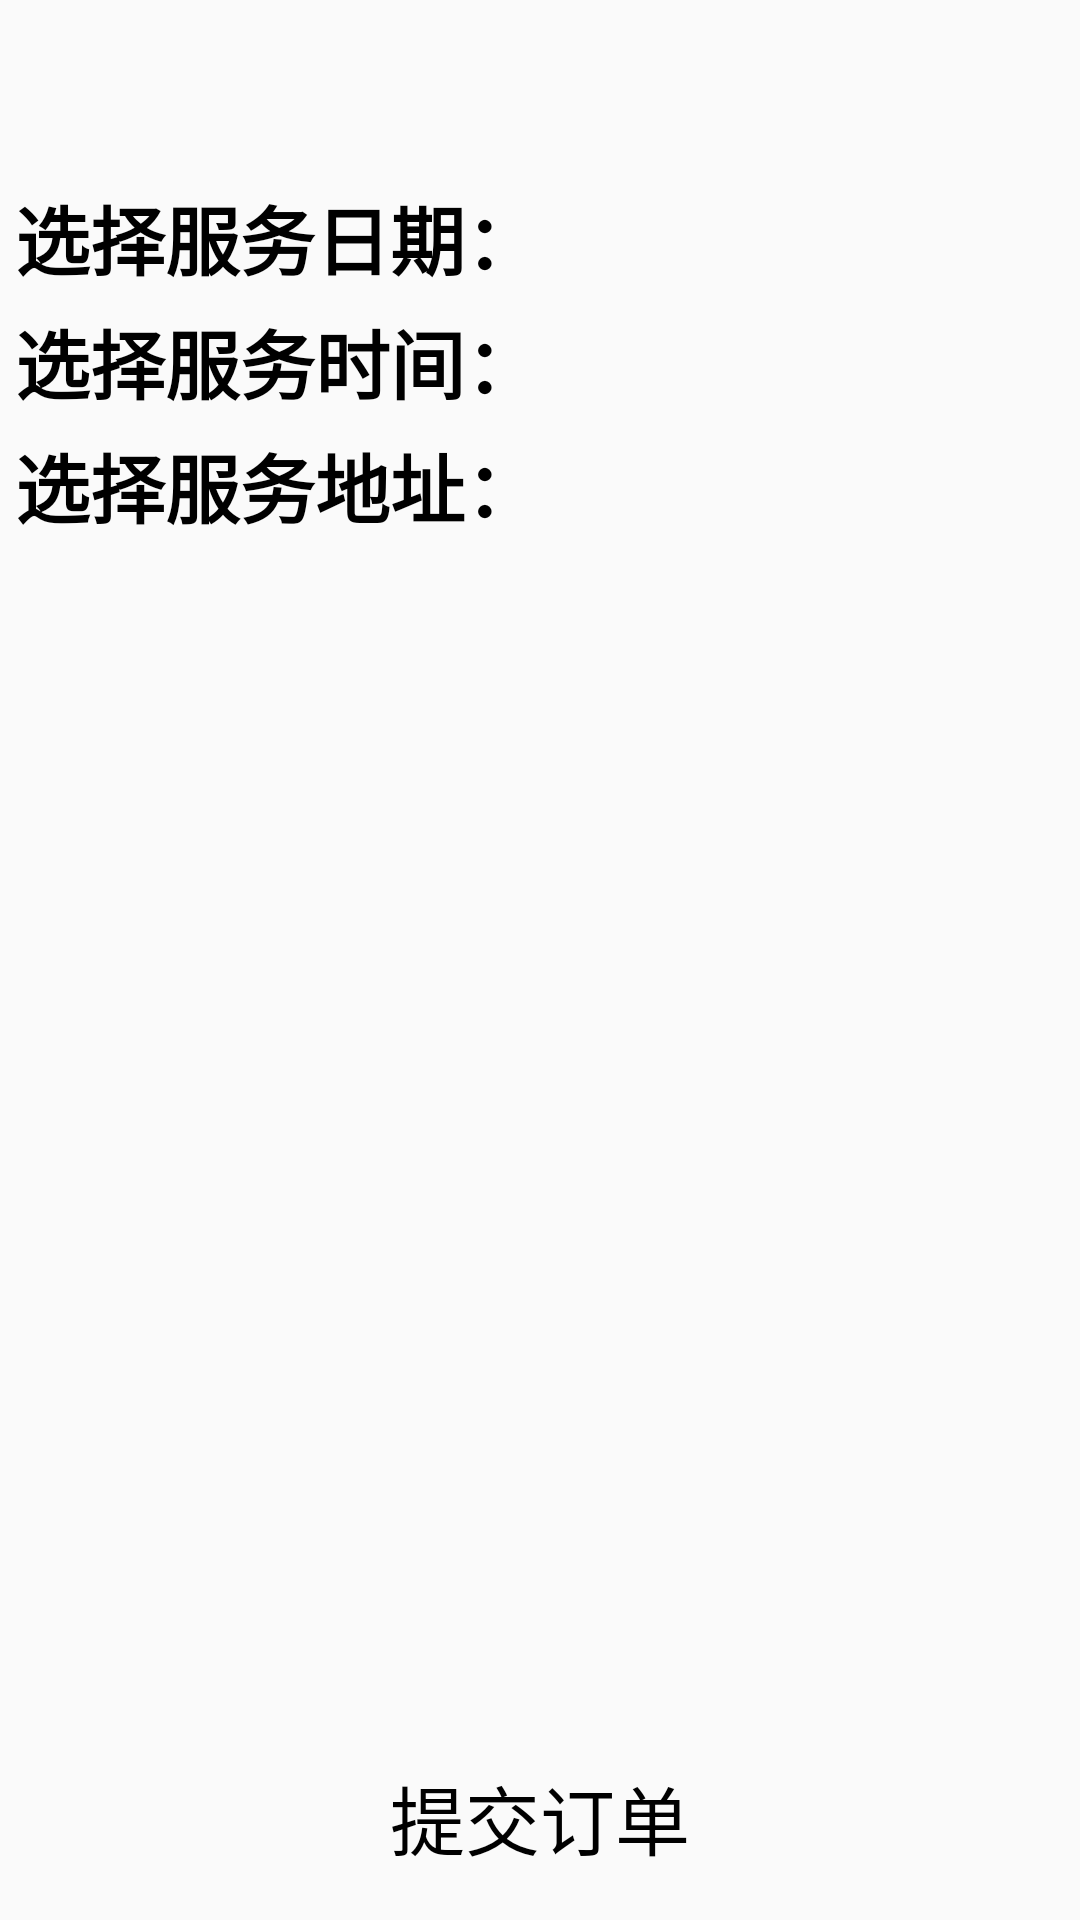

The Android layout XML behind this screen, and the referenced resources:
<!-- AndroidManifest.xml: application theme Theme.AppCompat.Light.NoActionBar -->
<!-- res/layout/activity_pre_order.xml -->
<?xml version="1.0" encoding="utf-8"?>
<LinearLayout xmlns:android="http://schemas.android.com/apk/res/android"
    xmlns:tools="http://schemas.android.com/tools"
    android:layout_width="match_parent"
    android:layout_height="match_parent"
    android:orientation="vertical"
    tools:context=".activities.PreOrderActivity">

    <androidx.appcompat.widget.Toolbar
        android:id="@+id/tb_register_back"
        android:layout_width="match_parent"
        android:layout_height="wrap_content"
        android:gravity="center_vertical"
        android:minHeight="?attr/actionBarSize"
        android:theme="@style/ThemeOverlay.AppCompat.ActionBar" />

    <LinearLayout
        android:layout_width="match_parent"
        android:layout_height="wrap_content"
        android:layout_margin="5dp"
        android:orientation="vertical"
        android:gravity="center">

        <LinearLayout
            android:layout_width="match_parent"
            android:layout_height="wrap_content"
            android:layout_marginBottom="5dp"
            android:orientation="horizontal">

            <TextView
                android:layout_width="wrap_content"
                android:layout_height="wrap_content"
                android:text="选择服务日期："
                android:textSize="25sp"
                android:textColor="#000000"
                android:textStyle="bold" />

            <TextView
                android:id="@+id/tv_date"
                android:layout_width="0dp"
                android:layout_height="match_parent"
                android:layout_weight="1"
                android:textColor="#000000"
                android:textSize="27dp" />

        </LinearLayout>

        <LinearLayout
            android:layout_width="match_parent"
            android:layout_height="wrap_content"
            android:layout_marginBottom="5dp"
            android:orientation="horizontal">

            <TextView
                android:layout_width="wrap_content"
                android:layout_height="wrap_content"
                android:text="选择服务时间："
                android:textSize="25sp"
                android:textColor="#000000"
                android:textStyle="bold" />

            <TextView
                android:id="@+id/tv_time"
                android:layout_width="0dp"
                android:layout_height="match_parent"
                android:layout_weight="1"
                android:textColor="#000000"
                android:textSize="27dp" />

        </LinearLayout>

        <LinearLayout
            android:layout_width="match_parent"
            android:layout_height="wrap_content"
            android:orientation="horizontal">

            <TextView
                android:layout_width="wrap_content"
                android:layout_height="wrap_content"
                android:text="选择服务地址："
                android:textSize="25sp"
                android:textColor="#000000"
                android:textStyle="bold" />

            <TextView
                android:id="@+id/tv_address"
                android:layout_width="0dp"
                android:layout_height="wrap_content"
                android:layout_weight="1"
                android:textColor="#000000"
                android:textSize="27dp" />

        </LinearLayout>

    </LinearLayout>

    <androidx.recyclerview.widget.RecyclerView
        android:id="@+id/rv_pre_order"
        android:layout_width="match_parent"
        android:layout_height="0dp"
        android:layout_margin="10dp"
        android:layout_weight="1" />

    <Button
        android:id="@+id/btn_submit_order"
        android:layout_width="match_parent"
        android:layout_height="wrap_content"
        android:layout_margin="10dp"
        android:text="提交订单"
        android:textSize="25sp"
        android:textColor="#000000"
        android:background="@drawable/buttonstyle" />

</LinearLayout>
<!-- resources referenced by this layout -->
<resources>

</resources>
